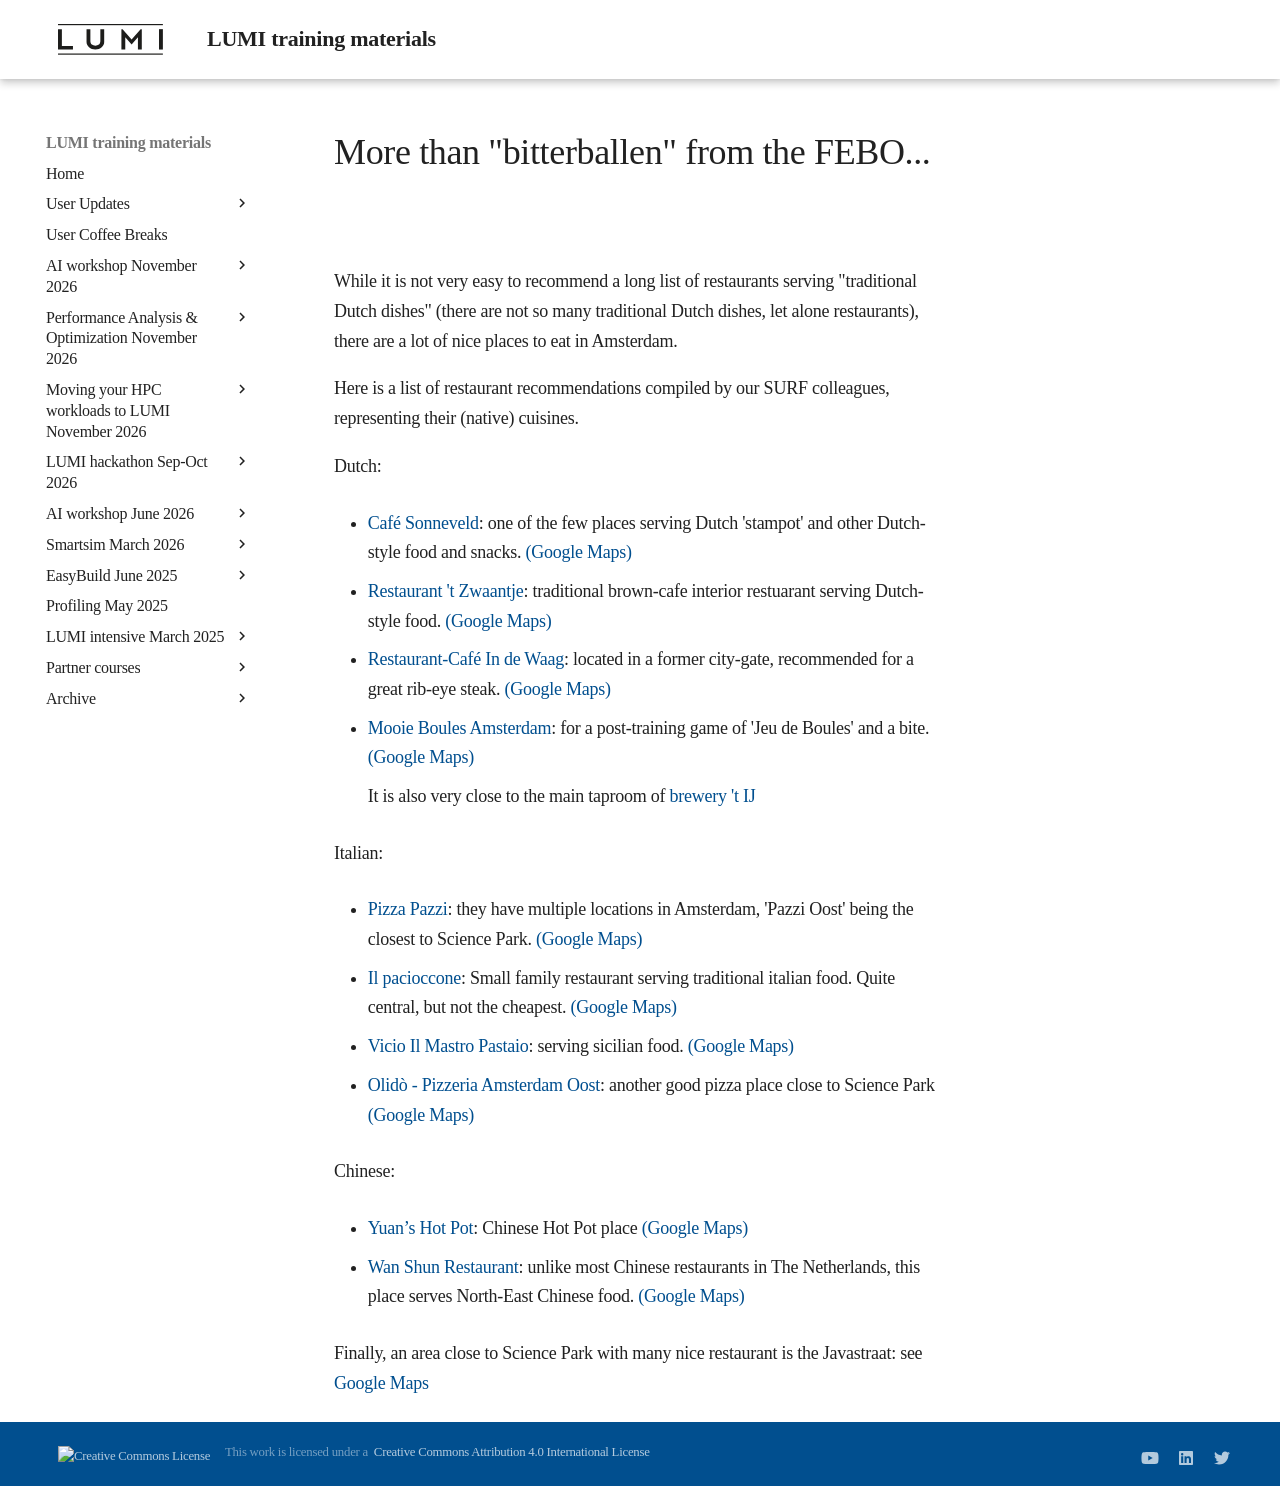

repository: Lumi-supercomputer/LUMI-training-materials · page: ai-20250527/where_to_eat/index.html · generator: mkdocs

# More than "bitterballen" from the FEBO...

While it is not very easy to recommend a long list of restaurants serving "traditional Dutch dishes" (there are not so many traditional Dutch dishes, let alone restaurants), there are a lot of nice places to eat in Amsterdam.
 
Here is a list of restaurant recommendations compiled by our SURF colleagues, representing their (native) cuisines.
 
Dutch:

-   [Café Sonneveld](https://cafesonneveld.nl/): one of the few places serving Dutch 'stampot' and other Dutch-style food and snacks.
    [(Google Maps)](https://www.google.nl/maps/place/Caf%C3%A9+Sonneveld/@52.3763328,4.879711,17z/data=!3m1!4b1!4m6!3m5!1s0x47c609dac88ed8eb:0x4787ff7be2f571cd!8m2!3d52.3763328!4d4.8822859!16s%2Fg%2F11c52pm6gy?entry=ttu&g_ep=EgoyMDI0MTAyMy4wIKXMDSoASAFQAw%3D%3D)
 
-   [Restaurant 't Zwaantje](http://zwaantje-restaurant.nl/): traditional brown-cafe interior restuarant serving Dutch-style food.
    [(Google Maps)](https://www.google.nl/maps/place/Restaurant+'t+Zwaantje/@52.3704694,4.8813029,17z/data=!3m1!4b1!4m6!3m5!1s0x47c609c319949131:0x834d92804c981c3d!8m2!3d52.3704694!4d4.8838778!16s%2Fg%2F1thvxgkt?entry=ttu&g_ep=EgoyMDI0MTAyMy4wIKXMDSoASAFQAw%3D%3D)
 
-   [Restaurant-Café In de Waag](https://indewaag.nl/): located in a former city-gate, recommended for a great rib-eye steak.
    [(Google Maps)](https://www.google.nl/maps/place/Restaurant-Caf%C3%A9+In+de+Waag/@52.372833,4.8978117,17z/data=!3m2!4b1!5s0x47c609b939285ef5:0xd5b587dfa80e8747!4m6!3m5!1s0x47c609be97521e55:0x603e2002c34bf03e!8m2!3d52.372833!4d4.9003866!16s%2Fm%2F0j9pjyr?entry=ttu&g_ep=EgoyMDI0MTAyMy4wIKXMDSoASAFQAw%3D%3D)
 
-   [Mooie Boules Amsterdam](https://mooieboules.nl/amsterdam/): for a post-training game of 'Jeu de Boules' and a bite.
    [(Google Maps)](https://www.google.nl/maps/place/Mooie+Boules+Amsterdam/@52.3668522,4.9249948,16z/data=!3m1!4b1!4m6!3m5!1s0x47c6095dae1ba4b9:0x34f9501423e8bb77!8m2!3d52.3668522!4d4.9275697!16s%2Fg%2F11f61vzxsb?entry=ttu&g_ep=EgoyMDI0MTAyMy4wIKXMDSoASAFQAw%3D%3D)

    It is also very close to the main taproom of [brewery 't IJ](https://www.brouwerijhetij.nl/)
 
Italian:

-   [Pizza Pazzi](https://www.pazziamsterdam.nl/): they have multiple locations in Amsterdam, 'Pazzi Oost' being the closest to Science Park.
    [(Google Maps)](https://www.google.nl/maps/place/Pazzi+Oost/@52.3552613,4.9203409,17z/data=!3m1!4b1!4m6!3m5!1s0x47c609e5804e3e13:0xa770e91361ea7325!8m2!3d52.3552613!4d4.9229158!16s%2Fg%2F11mw7147rr?entry=ttu&g_ep=EgoyMDI0MTAyMy4wIKXMDSoASAFQAw%3D%3D)
 
-   [Il pacioccone](https://www.theredwinedistrict.com/il-pacioccone/): Small family restaurant serving traditional italian food. Quite central, but not the cheapest.
    [(Google Maps)](https://www.google.nl/maps/place/Il+Pacioccone/@52.3774941,4.8911763,17z/data=!3m1!4b1!4m6!3m5!1s0x47c6099c41aba21d:0x827e95c901bcf393!8m2!3d52.3774941!4d4.8937512!16s%2Fg%2F1q67d7ygj?entry=ttu&g_ep=EgoyMDI0MTAyMy4wIKXMDSoASAFQAw%3D%3D)
 
-   [Vicio Il Mastro Pastaio](https://vicioilmastropastaio.com/): serving sicilian food.
    [(Google Maps)](https://www.google.nl/maps/place/Vicio+Il+Mastro+Pastaio+-+Italian+Restaurant+in+Amsterdam/@52.3665417,4.8697814,17z/data=!3m1!4b1!4m6!3m5!1s0x47c5e3cab357ca0d:0xcca87d8788a9dc80!8m2!3d52.3665417!4d4.8723563!16s%2Fg%2F11fhw5y564?entry=ttu&g_ep=EgoyMDI0MTAyMy4wIKXMDSoASAFQAw%3D%3D)

-   [Olidò - Pizzeria Amsterdam Oost](https://www.olido.amsterdam/): another good pizza place close to Science Park
    [(Google Maps)](https://www.google.nl/maps/place/Olid%C3%B2+-+Pizzeria+Amsterdam+Oost/@52.3554059,4.9312007,17z/data=!3m1!4b1!4m6!3m5!1s0x47c6091667c0b4fd:0x1ead18d2b796b602!8m2!3d52.3554059!4d4.9337756!16s%2Fg%2F11g_ybxt6g?entry=ttu&g_ep=EgoyMDI0MTAyMy4wIKXMDSoASAFQAw%3D%3D)


Chinese:

-   [Yuan’s Hot Pot](https://www.yuanhotpot.com/): Chinese Hot Pot place
    [(Google Maps)](https://www.google.nl/maps/place/Yuan%E2%80%99s+Hot+Pot/@52.337064,4.8722794,17z/data=!3m1!4b1!4m6!3m5!1s0x47c60b846953670d:0xb7c33f5074d64b7d!8m2!3d52.3370641!4d4.8771503!16s%2Fg%2F11t9w_0lvr?entry=ttu&g_ep=EgoyMDI0MTAyMy4wIKXMDSoASAFQAw%3D%3D)
 
-   [Wan Shun Restaurant](https://www.wanshunrestaurant.com/): unlike most Chinese restaurants in The Netherlands, this place serves North-East Chinese food.
    [(Google Maps)](https://www.google.com/maps/place/Wan+Shun+Restaurant/@52.3261699,4.8788826,17z/data=!3m1!4b1!4m6!3m5!1s0x47c60bee0132ab57:0x908c86891576d09a!8m2!3d52.3261699!4d4.8788826!16s%2Fg%2F11fnslkp52?entry=ttu&g_ep=EgoyMDI0MTAyMy4wIKXMDSoASAFQAw%3D%3D)
 
Finally, an area close to Science Park with many nice restaurant is the Javastraat: see
    [Google Maps](https://www.google.nl/maps/place/Javastraat,+Amsterdam/@52.3637609,4.934926,17z/data=!3m1!4b1!4m6!3m5!1s0x47c6096ce0c1c1b7:0x6983a3123481a30b!8m2!3d52.3637609!4d4.9375009!16s%2Fg%2F121gzx_j?entry=ttu&g_ep=EgoyMDI0MTAyMy4wIKXMDSoASAFQAw%3D%3D)
 
